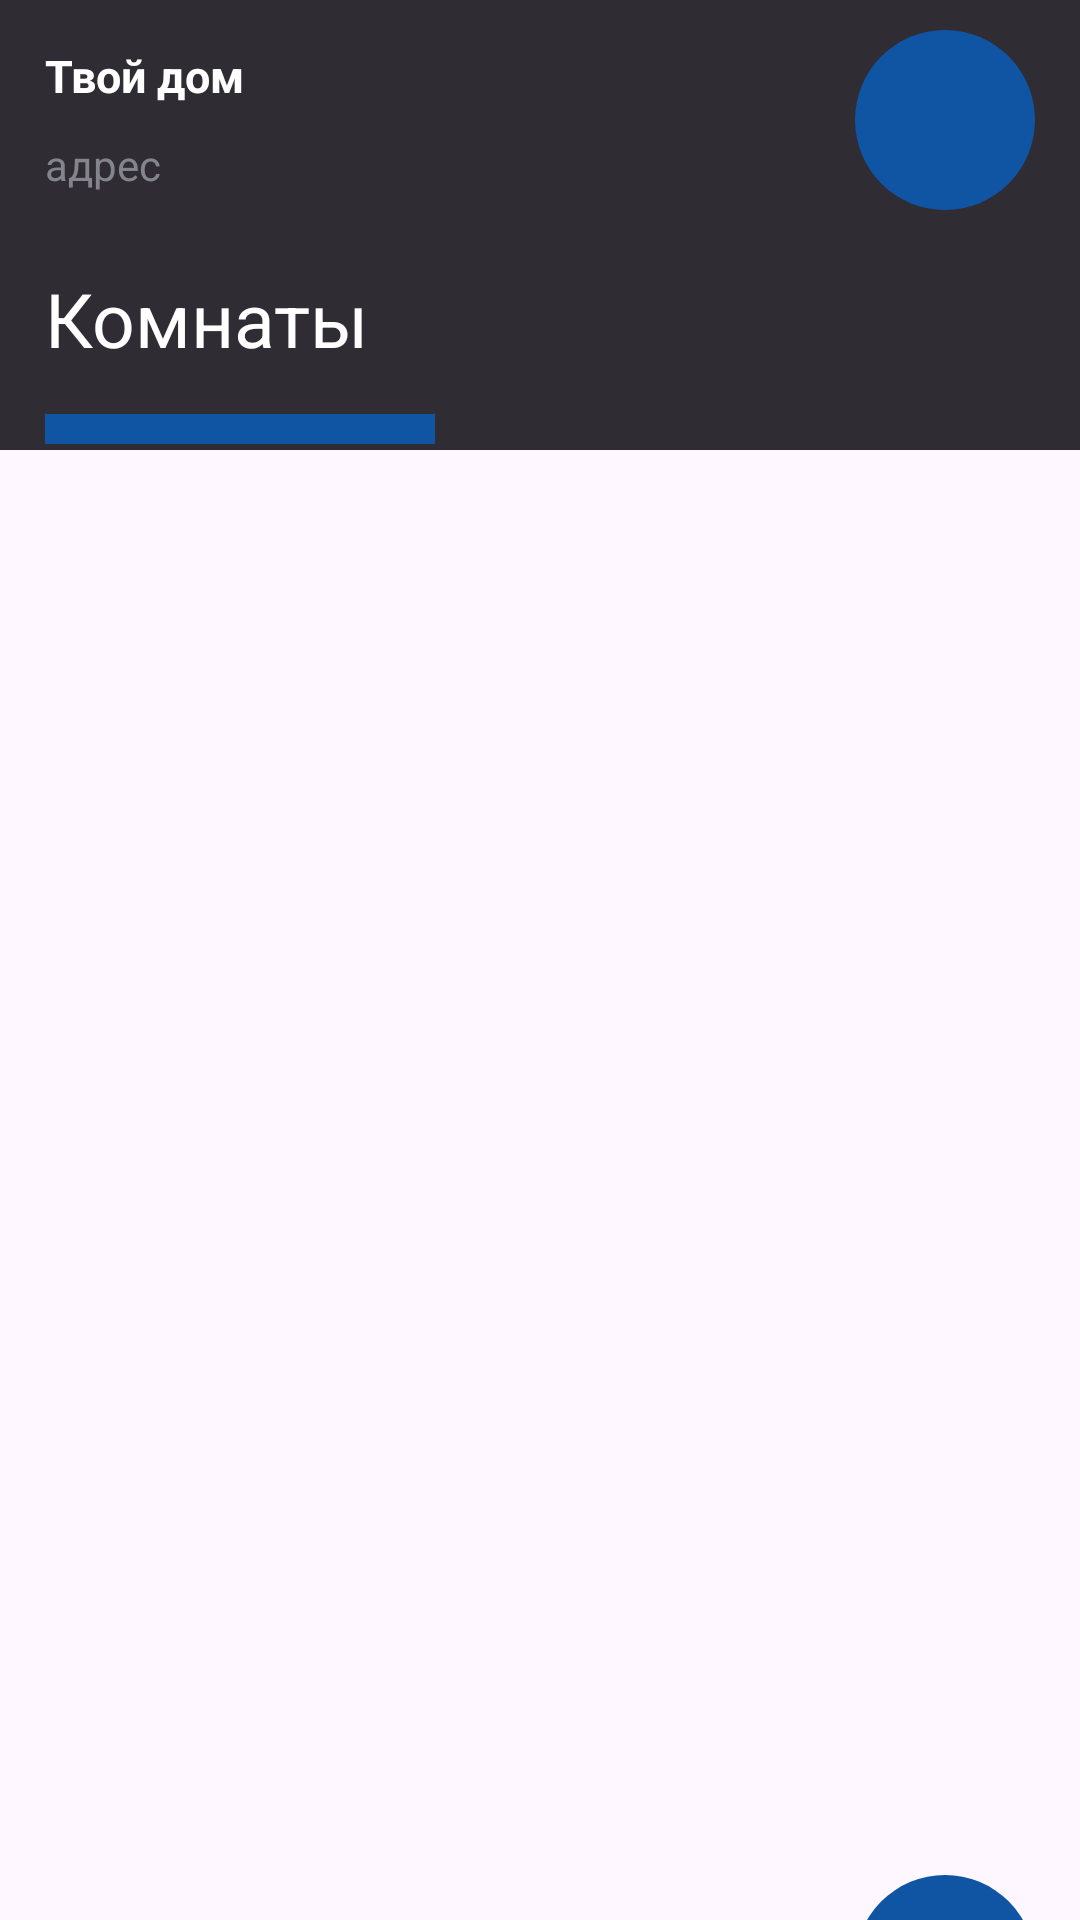

Layout XML and referenced resources for this Android screen:
<!-- AndroidManifest.xml: application theme Theme.Siiiiu -->
<!-- res/layout/add_room.xml -->
<?xml version="1.0" encoding="utf-8"?>
<LinearLayout xmlns:android="http://schemas.android.com/apk/res/android"
    android:layout_width="match_parent"
    android:layout_height="match_parent"
    xmlns:app="http://schemas.android.com/apk/res-auto"
    xmlns:tools="http://schemas.android.com/tools"
    android:orientation="vertical"
    tools:context=".AddRoom">

    <FrameLayout
        android:layout_width="match_parent"
        android:layout_height="150dp"
        android:background="@color/graylinear">



        <LinearLayout
            android:layout_width="wrap_content"
            android:layout_height="wrap_content"
            android:orientation="vertical"
            android:layout_marginLeft="15dp"
            android:layout_marginTop="15dp">

            <TextView
                android:layout_width="wrap_content"
                android:layout_height="wrap_content"
                android:text="Твой дом"
                android:textColor="@color/white"
                android:textStyle="bold"
                android:textSize="15dp" />

            <TextView
                android:id="@+id/addressText"
                android:layout_width="wrap_content"
                android:layout_height="wrap_content"
                android:text="адрес"
                android:textColor="@color/graytextview"
                android:layout_marginTop="10dp"/>

            <TextView
                android:layout_width="wrap_content"
                android:layout_height="wrap_content"
                android:text="Комнаты"
                android:textSize="25dp"
                android:textColor="@color/white"
                android:layout_marginTop="25dp"/>

            <com.google.android.material.button.MaterialButton
                app:cornerRadius="0dp"
                android:layout_width="130dp"
                android:layout_height="18dp"
                android:backgroundTint="@color/bluesave"

                android:layout_marginTop="11dp"/>

        </LinearLayout>

        <ImageButton
            android:layout_width="60dp"
            android:layout_height="60dp"
            android:layout_gravity="end"
            android:background="@drawable/button_circil"
            android:src="@drawable/setting_pic"
            android:scaleType="centerCrop"
            android:layout_marginRight="15dp"
            android:layout_marginTop="10dp"/>

    </FrameLayout>


    <LinearLayout
        android:layout_width="match_parent"
        android:layout_height="match_parent"
        android:orientation="vertical"
        android:gravity="center">

        <androidx.recyclerview.widget.RecyclerView
            android:layout_width="match_parent"
            android:layout_height="520dp">

        </androidx.recyclerview.widget.RecyclerView>

        <ImageButton
            android:layout_width="60dp"
            android:id="@+id/btnAddRoom"
            android:layout_height="60dp"
            android:background="@drawable/button_circil"
            android:scaleType="centerCrop"
            android:src="@drawable/add"
            android:layout_gravity="end"
            android:layout_marginRight="15dp"/>


    </LinearLayout>

</LinearLayout>
<!-- resources referenced by this layout -->
<resources>
  <color name="bluesave">#1054A4</color>
  <color name="graylinear">#302C34</color>
  <color name="graytextview">#84848C</color>
  <color name="white">#FFF</color>
  <!-- drawable button_circil (drawable) -->
  <?xml version="1.0" encoding="utf-8"?>
  <selector xmlns:android="http://schemas.android.com/apk/res/android">
  <item>
      <shape>
          <corners android:radius="200dp"/>
          <solid android:color="@color/bluesave"/>
      </shape>
  </item>
  </selector>
  <style name="Theme.Siiiiu" parent="Base.Theme.Siiiiu" />
  <style name="Base.Theme.Siiiiu" parent="Theme.Material3.DayNight.NoActionBar">
          
          
      </style>
</resources>
